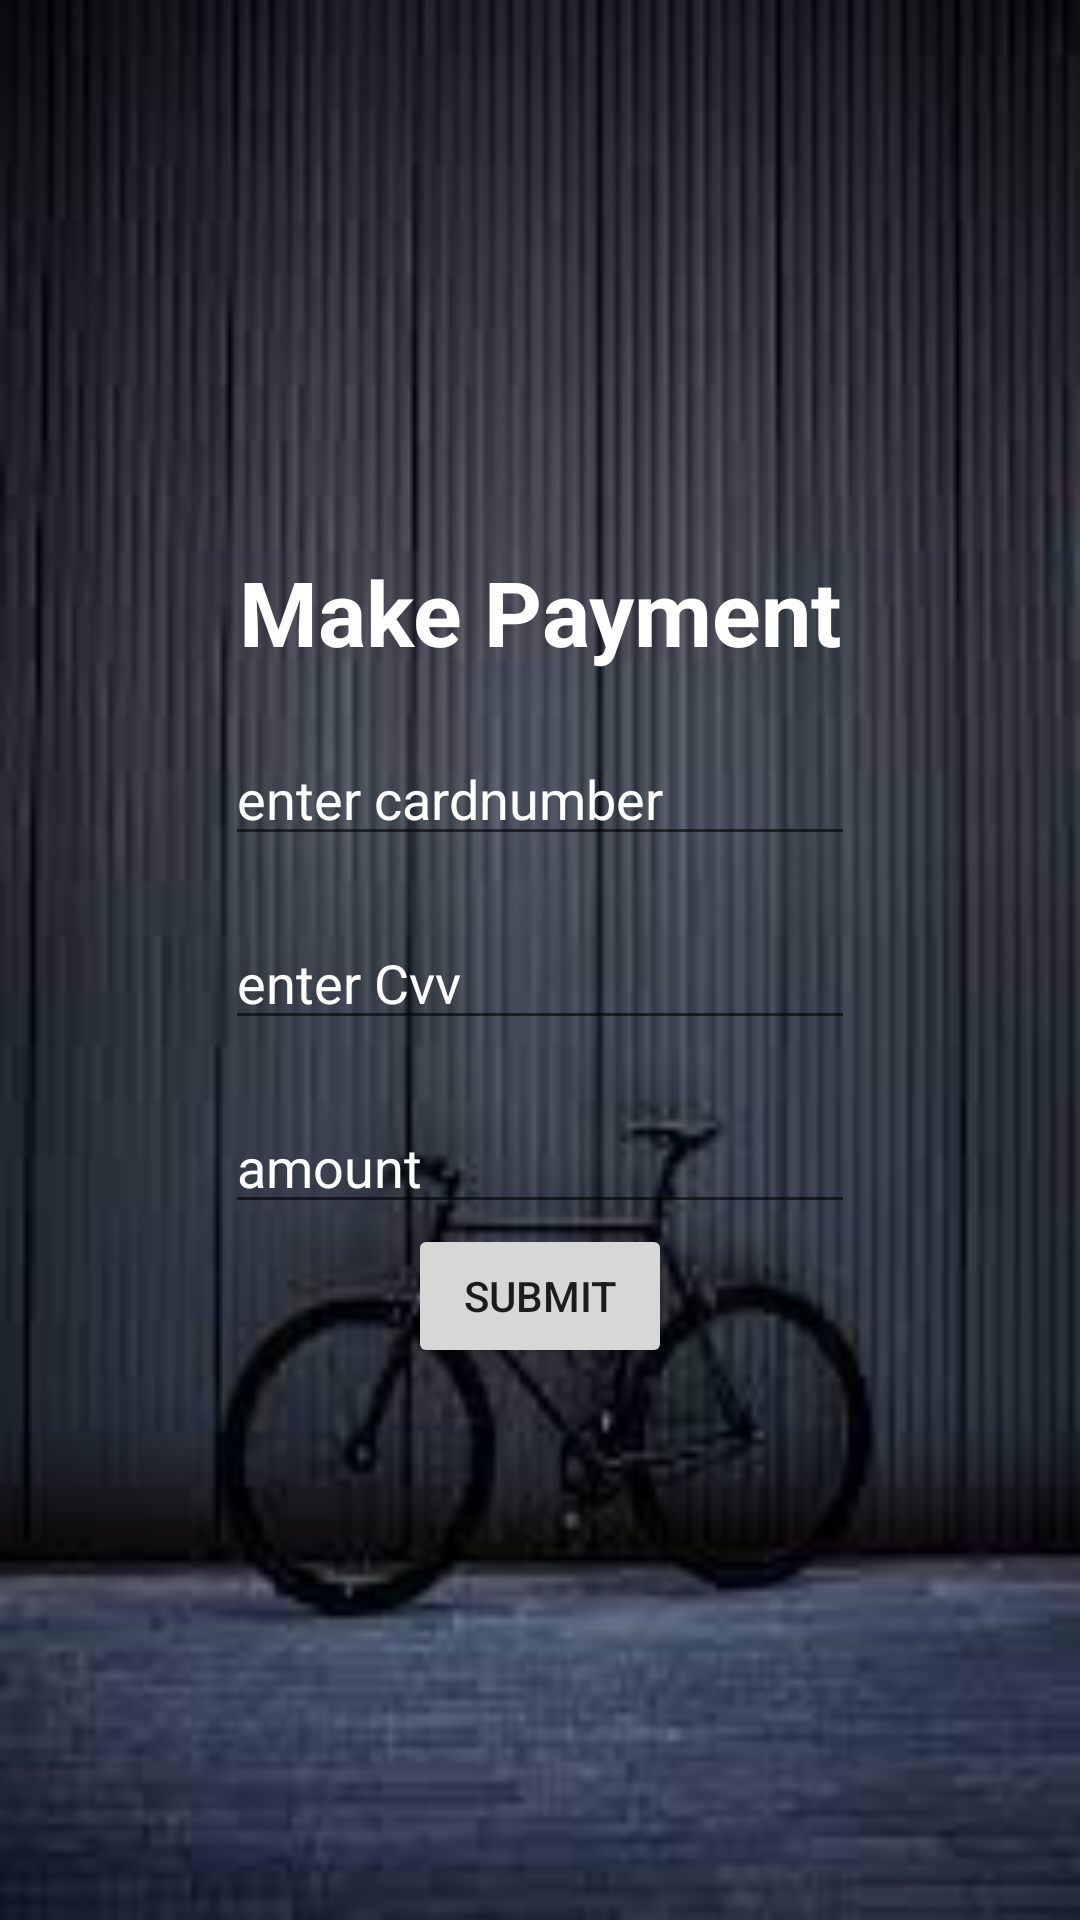

Reconstruct the res/layout file that produces this screen, plus the resources it refers to.
<!-- AndroidManifest.xml: application theme Theme.Cyclesharing -->
<!-- res/layout/activity_makepayment.xml -->
<?xml version="1.0" encoding="utf-8"?>
<LinearLayout xmlns:android="http://schemas.android.com/apk/res/android"
    xmlns:app="http://schemas.android.com/apk/res-auto"
    xmlns:tools="http://schemas.android.com/tools"
    android:layout_width="match_parent"
    android:layout_height="match_parent"
    android:gravity="center"
    android:background="@drawable/images"
    android:orientation="vertical"
    tools:context=".Makepayment">

    <TextView
        android:id="@+id/textView8"
        android:layout_width="wrap_content"
        android:layout_height="wrap_content"
        android:text="Make Payment"
        android:textSize="30dp"
        android:textStyle="bold"
        android:textColor="#ffff"
        tools:layout_editor_absoluteX="160dp"
        tools:layout_editor_absoluteY="156dp" />

    <EditText
        android:id="@+id/card"
        android:layout_width="wrap_content"
        android:layout_height="wrap_content"
        android:ems="10"
        android:inputType="textPersonName"
        android:layout_marginTop="20dp"
        android:hint="enter cardnumber"
        android:textColorHint="#ffff"
        android:textColor="#ffff"
        tools:layout_editor_absoluteX="119dp"
        tools:layout_editor_absoluteY="306dp" />

    <EditText
        android:id="@+id/cvv"
        android:layout_width="wrap_content"
        android:layout_height="wrap_content"
        android:ems="10"
        android:layout_marginTop="20dp"
        android:inputType="textPersonName"
        android:hint="enter Cvv"
        android:textColorHint="#ffff"
        android:textColor="#ffff"
        tools:layout_editor_absoluteX="110dp"
        tools:layout_editor_absoluteY="399dp" />

    <EditText
        android:id="@+id/amount"
        android:layout_width="wrap_content"
        android:layout_height="wrap_content"
        android:ems="10"
        android:layout_marginTop="20dp"
        android:inputType="textPersonName"
        android:hint="amount"
        android:textColorHint="#ffff"
        android:textColor="#ffff"
        android:focusableInTouchMode="false"
        tools:layout_editor_absoluteX="128dp"
        tools:layout_editor_absoluteY="489dp" />

    <Button
        android:id="@+id/payment"
        android:layout_width="wrap_content"
        android:layout_height="wrap_content"
        android:text="Submit"

        tools:layout_editor_absoluteX="168dp"
        tools:layout_editor_absoluteY="573dp" />
</LinearLayout>
<!-- resources referenced by this layout -->
<resources>
  <!-- drawable images: jpeg bitmap (drawable-v24, 5336 bytes) -->
  <style name="Theme.Cyclesharing" parent="Theme.MaterialComponents.DayNight.DarkActionBar">
          
          <item name="colorPrimary">@color/purple_500</item>
          <item name="colorPrimaryVariant">@color/purple_700</item>
          <item name="colorOnPrimary">@color/white</item>
          
          <item name="colorSecondary">@color/teal_200</item>
          <item name="colorSecondaryVariant">@color/teal_700</item>
          <item name="colorOnSecondary">@color/black</item>
          
          <item name="android:statusBarColor" tools:targetApi="l">?attr/colorPrimaryVariant</item>
          
      </style>
  <color name="purple_500">#0E0C10</color>
  <color name="purple_700">#070707</color>
  <color name="white">#FFFFFFFF</color>
  <color name="teal_200">#FF03DAC5</color>
  <color name="teal_700">#FF018786</color>
  <color name="black">#FF000000</color>
</resources>
